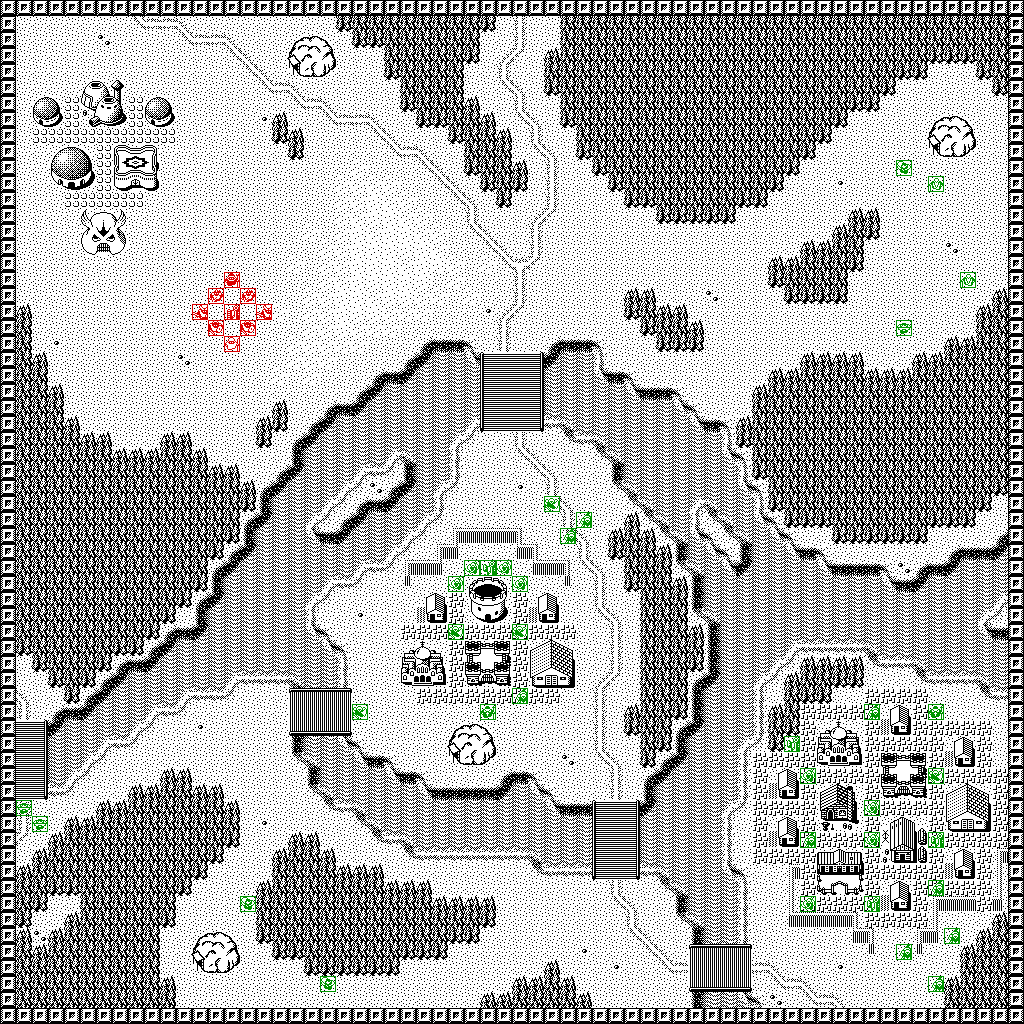

Source data for this figure (header and first rows):
0, 0, 0, 0, 0, 0, 0, 0, 0, 0, 0, 0, 0, 0, 0, 0, 0, 0, 0, 0, 0, 0, 0, 0
0, 1, 1, 1, 1, 1, 1, 1, 16, 10, 10, 13, 1, 1, 1, 1, 1, 1, 1, 1, 1, 63, 62, 62
0, 1, 1, 1, 1, 1, 5, 1, 1, 1, 1, 16, 10, 10, 13, 1, 1, 1, 121, 122, 123, 1, 63, 63
0, 1, 1, 1, 1, 1, 1, 1, 1, 1, 1, 1, 1, 1, 16, 13, 1, 1, 120, 78, 124, 1, 1, 1
0, 1, 1, 1, 1, 1, 1, 1, 1, 1, 1, 1, 1, 1, 1, 16, 13, 1, 127, 126, 125, 1, 1, 1
0, 1, 1, 1, 1, 121, 122, 123, 1, 1, 1, 1, 1, 1, 1, 1, 16, 10, 13, 1, 1, 1, 1, 1
0, 1, 121, 122, 8, 120, 102, 124, 8, 121, 122, 1, 1, 1, 1, 1, 1, 1, 16, 10, 13, 1, 1, 1
0, 1, 120, 112, 8, 127, 126, 125, 8, 120, 112, 1, 1, 1, 1, 1, 4, 61, 1, 1, 16, 10, 10, 13
0, 1, 8, 8, 8, 8, 8, 8, 8, 8, 8, 1, 1, 1, 1, 1, 1, 63, 61, 1, 1, 1, 1, 16
0, 1, 1, 121, 122, 123, 8, 121, 122, 123, 1, 1, 1, 1, 1, 1, 1, 1, 63, 1, 1, 1, 1, 1
0, 1, 1, 120, 100, 124, 8, 120, 101, 124, 1, 1, 1, 1, 1, 1, 1, 1, 1, 1, 1, 1, 2, 1
0, 1, 1, 127, 126, 125, 8, 127, 126, 125, 1, 1, 1, 1, 1, 1, 1, 1, 1, 1, 1, 2, 2, 2
0, 1, 1, 1, 8, 8, 8, 8, 8, 1, 1, 1, 1, 1, 1, 1, 1, 1, 1, 1, 1, 2, 2, 3
0, 1, 1, 1, 1, 121, 122, 123, 1, 1, 1, 1, 1, 1, 1, 1, 1, 1, 1, 1, 1, 2, 2, 3
0, 1, 1, 1, 1, 120, 103, 124, 1, 1, 1, 1, 1, 1, 1, 1, 1, 1, 1, 2, 1, 2, 3, 2
0, 1, 1, 1, 1, 127, 126, 125, 1, 1, 1, 1, 1, 1, 1, 1, 1, 1, 1, 1, 2, 2, 3, 3
0, 1, 1, 1, 1, 1, 1, 1, 1, 1, 1, 1, 1, 1, 1, 1, 1, 1, 2, 1, 2, 2, 3, 3
0, 1, 1, 1, 1, 1, 1, 1, 1, 1, 1, 1, 1, 1, 1, 1, 1, 1, 1, 1, 2, 2, 3, 3
0, 1, 1, 1, 1, 1, 1, 1, 1, 1, 1, 1, 1, 1, 1, 1, 1, 1, 1, 2, 2, 3, 3, 2
0, 61, 1, 1, 1, 1, 1, 1, 1, 1, 1, 1, 1, 1, 1, 1, 1, 2, 1, 2, 2, 3, 3, 3
0, 62, 1, 1, 1, 1, 1, 1, 1, 1, 1, 1, 1, 1, 1, 1, 1, 1, 1, 2, 2, 3, 2, 2
0, 62, 1, 4, 1, 1, 1, 1, 1, 1, 1, 1, 1, 1, 1, 1, 1, 1, 2, 2, 2, 2, 2, 1
0, 62, 61, 1, 1, 1, 1, 1, 1, 1, 1, 5, 1, 1, 1, 1, 1, 1, 2, 2, 2, 1, 1, 1
0, 62, 62, 1, 1, 1, 1, 1, 1, 1, 1, 1, 1, 1, 1, 1, 1, 2, 1, 2, 1, 1, 1, 26
0, 62, 62, 61, 1, 1, 1, 1, 1, 1, 1, 1, 1, 1, 1, 1, 1, 1, 1, 1, 1, 1, 26, 60
0, 62, 62, 62, 1, 1, 1, 1, 1, 1, 1, 1, 1, 1, 1, 1, 1, 61, 1, 1, 26, 54, 60, 56
0, 62, 62, 62, 61, 1, 1, 1, 1, 1, 1, 1, 1, 1, 1, 1, 61, 63, 1, 26, 60, 56, 56, 56
0, 62, 62, 62, 62, 61, 61, 1, 1, 1, 61, 61, 1, 1, 1, 1, 63, 1, 26, 60, 56, 56, 56, 56
0, 62, 62, 62, 62, 62, 62, 61, 61, 61, 62, 62, 61, 1, 1, 1, 1, 1, 52, 56, 56, 56, 56, 56
0, 62, 62, 62, 62, 62, 62, 62, 62, 62, 62, 62, 62, 61, 61, 1, 1, 26, 60, 56, 56, 56, 57, 55
0, 62, 62, 62, 62, 62, 62, 62, 62, 62, 62, 62, 62, 62, 62, 61, 26, 60, 56, 56, 56, 57, 29, 5
0, 62, 62, 62, 62, 62, 62, 62, 62, 62, 62, 62, 62, 62, 62, 63, 52, 56, 56, 56, 57, 29, 26, 54
0, 62, 62, 62, 62, 62, 62, 62, 62, 62, 62, 62, 62, 62, 62, 26, 60, 56, 56, 57, 29, 26, 60, 56
0, 62, 62, 62, 62, 62, 62, 62, 62, 62, 62, 62, 62, 62, 63, 52, 56, 56, 56, 58, 54, 60, 56, 56
0, 62, 62, 62, 62, 62, 62, 62, 62, 62, 62, 62, 62, 63, 26, 60, 56, 56, 56, 56, 56, 56, 56, 56
0, 62, 62, 62, 62, 62, 62, 62, 62, 62, 62, 62, 62, 26, 60, 56, 56, 56, 56, 56, 56, 56, 57, 55
0, 62, 62, 62, 62, 62, 62, 62, 62, 62, 62, 62, 63, 52, 56, 56, 56, 56, 56, 56, 57, 55, 29, 1
0, 62, 62, 62, 62, 62, 62, 62, 62, 62, 62, 63, 26, 60, 56, 56, 56, 56, 56, 57, 29, 1, 1, 1
0, 62, 62, 62, 62, 62, 62, 62, 62, 62, 63, 1, 52, 56, 56, 56, 56, 56, 56, 53, 1, 1, 4, 1
0, 62, 62, 62, 62, 62, 62, 62, 62, 63, 26, 54, 60, 56, 56, 56, 56, 56, 56, 58, 27, 1, 1, 1
0, 63, 62, 62, 62, 62, 62, 63, 63, 26, 60, 56, 56, 56, 56, 56, 56, 56, 56, 56, 58, 27, 1, 1
0, 1, 63, 62, 62, 62, 63, 26, 54, 60, 56, 56, 56, 56, 56, 56, 56, 56, 56, 56, 56, 53, 1, 1
0, 1, 1, 63, 62, 63, 26, 60, 56, 56, 56, 56, 56, 56, 57, 55, 55, 55, 59, 56, 56, 53, 1, 1
0, 13, 1, 1, 63, 26, 60, 56, 56, 56, 56, 57, 55, 55, 29, 1, 1, 1, 39, 40, 40, 41, 1, 1
0, 12, 1, 26, 54, 60, 56, 56, 56, 57, 55, 29, 1, 1, 1, 1, 1, 1, 42, 43, 43, 44, 1, 1
0, 31, 32, 60, 56, 56, 56, 56, 57, 29, 1, 1, 4, 1, 1, 1, 1, 1, 45, 46, 46, 47, 1, 1
0, 34, 35, 56, 56, 56, 57, 55, 29, 1, 1, 1, 1, 1, 1, 1, 1, 1, 52, 56, 56, 58, 27, 1
0, 34, 35, 56, 56, 57, 29, 1, 1, 1, 1, 1, 1, 1, 1, 1, 1, 1, 28, 59, 56, 56, 58, 54
0, 34, 35, 56, 57, 29, 1, 1, 1, 1, 61, 61, 1, 1, 1, 1, 1, 1, 1, 52, 56, 56, 56, 56
0, 37, 38, 55, 29, 1, 1, 1, 61, 61, 62, 62, 61, 61, 1, 1, 1, 1, 1, 28, 59, 56, 56, 56
0, 12, 1, 1, 1, 1, 61, 61, 62, 62, 62, 62, 62, 62, 61, 1, 1, 1, 1, 1, 28, 55, 59, 56
0, 12, 1, 1, 61, 61, 62, 62, 62, 62, 62, 62, 62, 62, 62, 1, 4, 1, 1, 1, 1, 1, 28, 59
0, 15, 1, 61, 62, 62, 62, 62, 62, 62, 62, 62, 62, 62, 63, 1, 1, 1, 61, 61, 1, 1, 1, 28
0, 1, 61, 62, 62, 62, 62, 62, 62, 62, 62, 62, 62, 63, 1, 1, 1, 61, 62, 62, 61, 1, 1, 1
0, 61, 62, 62, 62, 62, 62, 62, 62, 62, 62, 62, 63, 1, 1, 1, 1, 62, 62, 62, 62, 61, 61, 61
0, 62, 62, 63, 63, 62, 62, 62, 62, 62, 62, 63, 1, 1, 1, 1, 61, 62, 62, 62, 62, 62, 62, 62
0, 62, 63, 1, 1, 62, 62, 62, 62, 62, 62, 1, 1, 1, 1, 1, 62, 62, 62, 62, 62, 62, 62, 62
0, 63, 1, 1, 61, 62, 62, 62, 62, 62, 63, 1, 1, 1, 1, 1, 62, 62, 62, 62, 62, 62, 62, 62
0, 61, 5, 61, 62, 62, 62, 62, 62, 62, 1, 1, 121, 122, 123, 1, 63, 62, 62, 62, 62, 62, 62, 62
0, 62, 61, 62, 62, 62, 62, 62, 62, 62, 1, 1, 120, 78, 124, 1, 1, 63, 63, 62, 62, 62, 62, 62
0, 62, 62, 62, 62, 62, 62, 62, 62, 62, 1, 1, 127, 126, 125, 1, 1, 1, 1, 63, 63, 63, 63, 63
... 3 more rows
